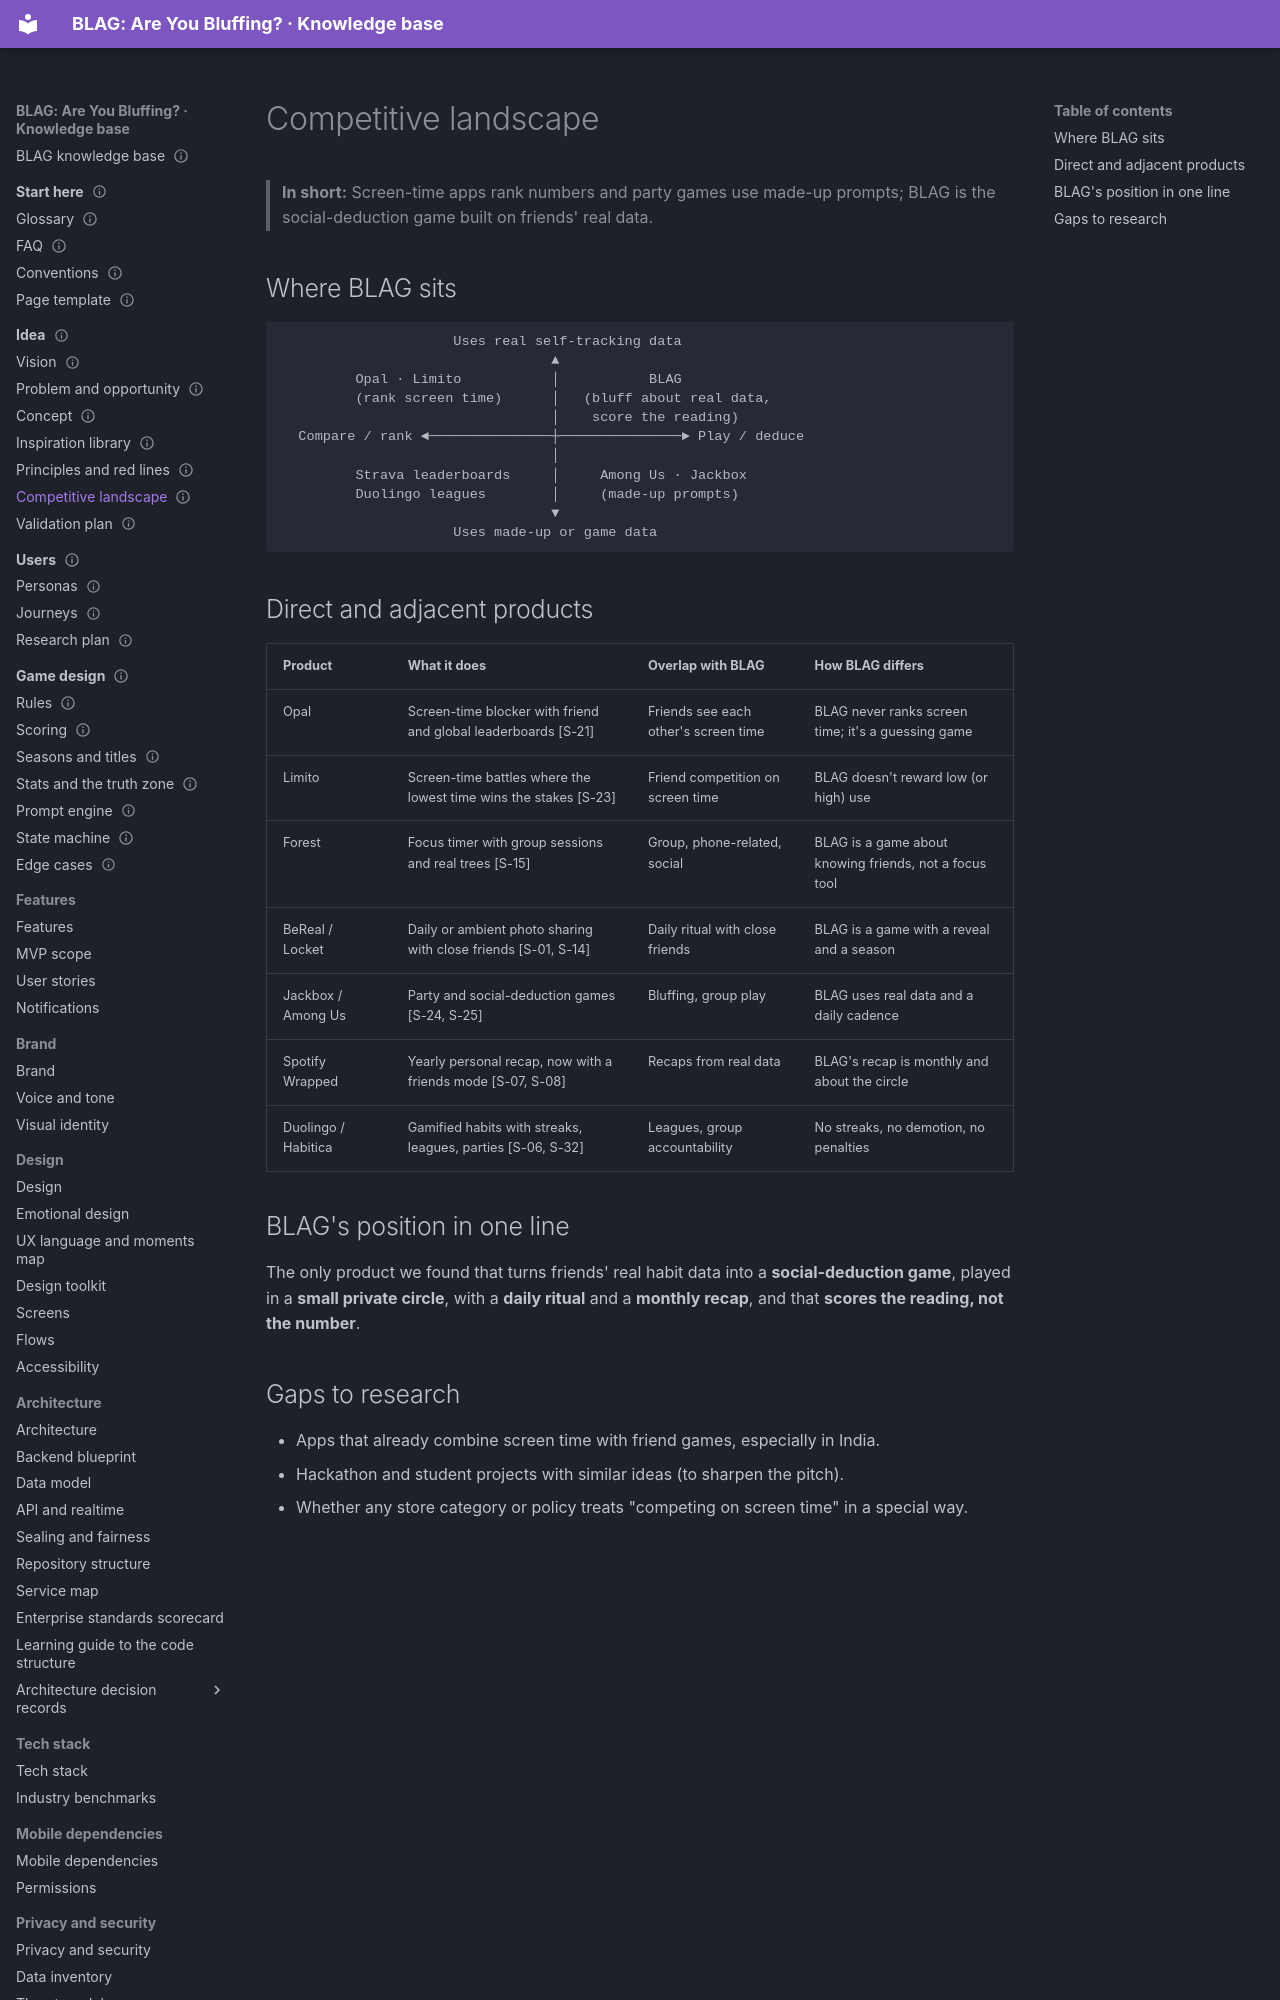

repository: VIsHnu1762/blag · page: 01-idea/06-competitive-landscape/index.html · generator: mkdocs

---
id: idea.competitors
title: "Competitive landscape"
section: 01-idea
status: research
summary: "Where BLAG sits against screen-time apps, daily social apps and party games."
last_updated: 2026-11-04
audience: [everyone, judges]
related: [idea.inspiration, idea.problem]
---

# Competitive landscape

> **In short:** Screen-time apps rank numbers and party games use made-up prompts; BLAG is the social-deduction game built on friends' real data.

## Where BLAG sits

```
                     Uses real self-tracking data
                                 ▲
         Opal · Limito           │           BLAG
         (rank screen time)      │   (bluff about real data,
                                 │    score the reading)
  Compare / rank ◄───────────────┼───────────────► Play / deduce
                                 │
         Strava leaderboards     │     Among Us · Jackbox
         Duolingo leagues        │     (made-up prompts)
                                 ▼
                     Uses made-up or game data
```
